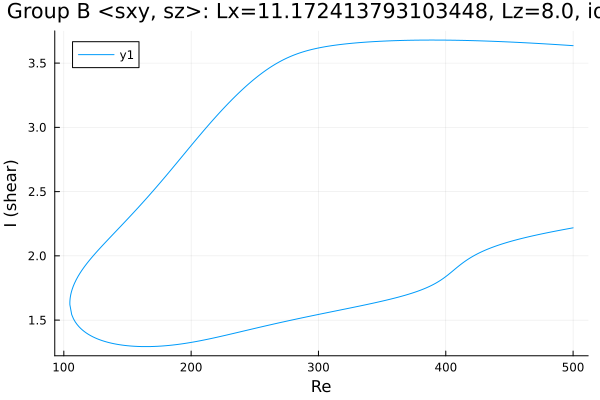

The table this chart was drawn from, first rows:
Re, shear
500.0, 3.636
499.8, 3.636
498.4, 3.637
497, 3.638
495.6, 3.639
494.2, 3.64
492.7, 3.64
491.3, 3.641
489.9, 3.642
488.5, 3.643
487.1, 3.644
485.7, 3.645
484.3, 3.646
482.8, 3.647
481.4, 3.648
480.2, 3.648
478.8, 3.649
477.4, 3.65
476, 3.651
474.6, 3.652
473.2, 3.652
471.7, 3.653
470.3, 3.654
468.9, 3.655
467.5, 3.656
466.1, 3.656
464.7, 3.657
463.3, 3.658
461.8, 3.659
460.4, 3.659
459, 3.66
457.6, 3.661
456.2, 3.661
454.8, 3.662
453.4, 3.663
451.9, 3.663
450.5, 3.664
449.1, 3.665
447.7, 3.665
446.3, 3.666
444.9, 3.667
443.5, 3.667
442, 3.668
440.6, 3.668
439.2, 3.669
437.8, 3.669
436.4, 3.67
435, 3.67
433.6, 3.671
432.1, 3.671
430.7, 3.672
429.3, 3.672
427.9, 3.673
426.5, 3.673
425.1, 3.674
423.7, 3.674
422.2, 3.675
420.8, 3.675
419.4, 3.675
418, 3.676
... 561 more rows
